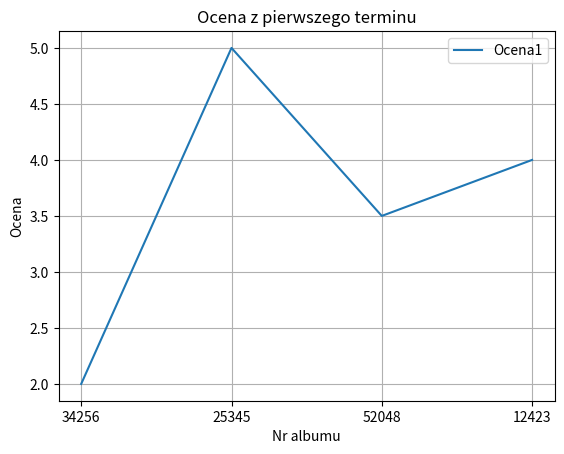
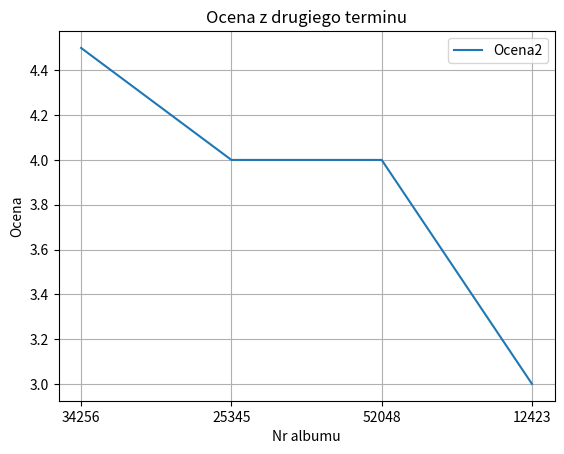
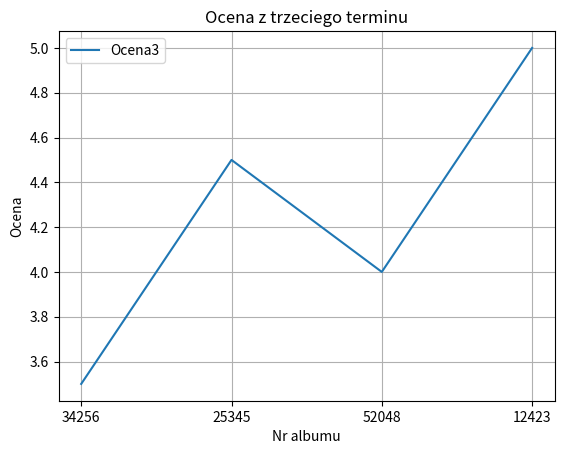
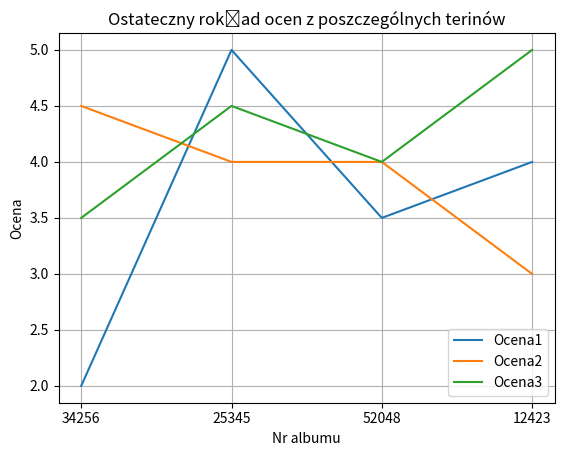
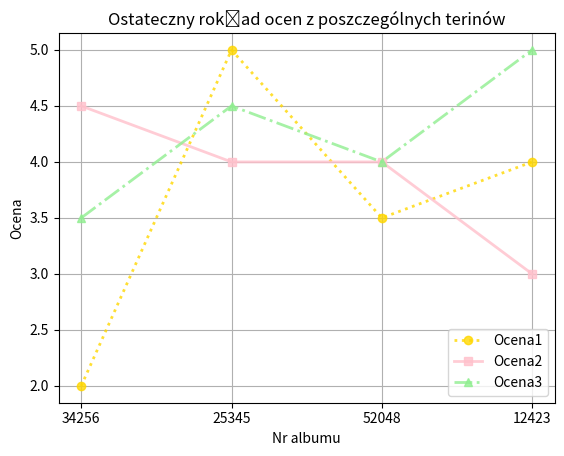

Write the Python code that produced these figures, in order.
import matplotlib.pyplot as plt
import pandas as pd

data = {'Nr albumu': ['34256', '25345', '52048', '12423'],
        'Imię': ['Anna', 'Jan', 'Katarzyna', 'Tomasz'],
        'Nazwisko': ['Kowalska', 'Nowak', 'Lis', 'Tarnowski'],
        'Ocena1': [2.0, 5.0, 3.5, 4.0],
        'Ocena2': [4.5, 4.0, 4.0, 3.0],
        'Ocena3': [3.5, 4.5, 4.0, 5.0]}

df = pd.DataFrame(data)
ocenaKolos1=df['Ocena1']
ocenaKolos2=df['Ocena2']
ocenaKolos3=df['Ocena3']
nrAlbumu=df['Nr albumu']

#a
plt.figure()
plt.plot(nrAlbumu, ocenaKolos1, label='Ocena1')
plt.title('Ocena z pierwszego terminu')
plt.xlabel('Nr albumu')
plt.ylabel('Ocena')
plt.legend()
plt.grid(True)
plt.show()

plt.figure()
plt.plot(nrAlbumu, ocenaKolos2, label='Ocena2')
plt.title('Ocena z drugiego terminu')
plt.xlabel('Nr albumu')
plt.ylabel('Ocena')
plt.legend()
plt.grid(True)
plt.show()

plt.figure()
plt.plot(nrAlbumu, ocenaKolos3, label='Ocena3')
plt.title('Ocena z trzeciego terminu')
plt.xlabel('Nr albumu')
plt.ylabel('Ocena')
plt.legend()
plt.grid(True)
plt.show()

plt.figure()
plt.plot(nrAlbumu, ocenaKolos1, label='Ocena1')
plt.plot(nrAlbumu, ocenaKolos2, label='Ocena2')
plt.plot(nrAlbumu, ocenaKolos3, label='Ocena3')
plt.title('Ostateczny rokład ocen z poszczególnych terinów')
plt.xlabel('Nr albumu')
plt.ylabel('Ocena')
plt.legend()
plt.grid(True)
plt.show()

#b
plt.figure()
plt.plot(nrAlbumu, ocenaKolos1, label='Ocena1',  marker='o', linestyle=':', color='gold', linewidth=2, alpha=0.8)
plt.plot(nrAlbumu, ocenaKolos2, label='Ocena2',  marker='s', linestyle='-', color='pink', linewidth=2, alpha=0.8)
plt.plot(nrAlbumu, ocenaKolos3, label='Ocena3',  marker='^', linestyle='-.', color='lightgreen', linewidth=2, alpha=0.8)
plt.title('Ostateczny rokład ocen z poszczególnych terinów')
plt.xlabel('Nr albumu')
plt.ylabel('Ocena')
plt.legend()
plt.grid(True)
plt.show()
